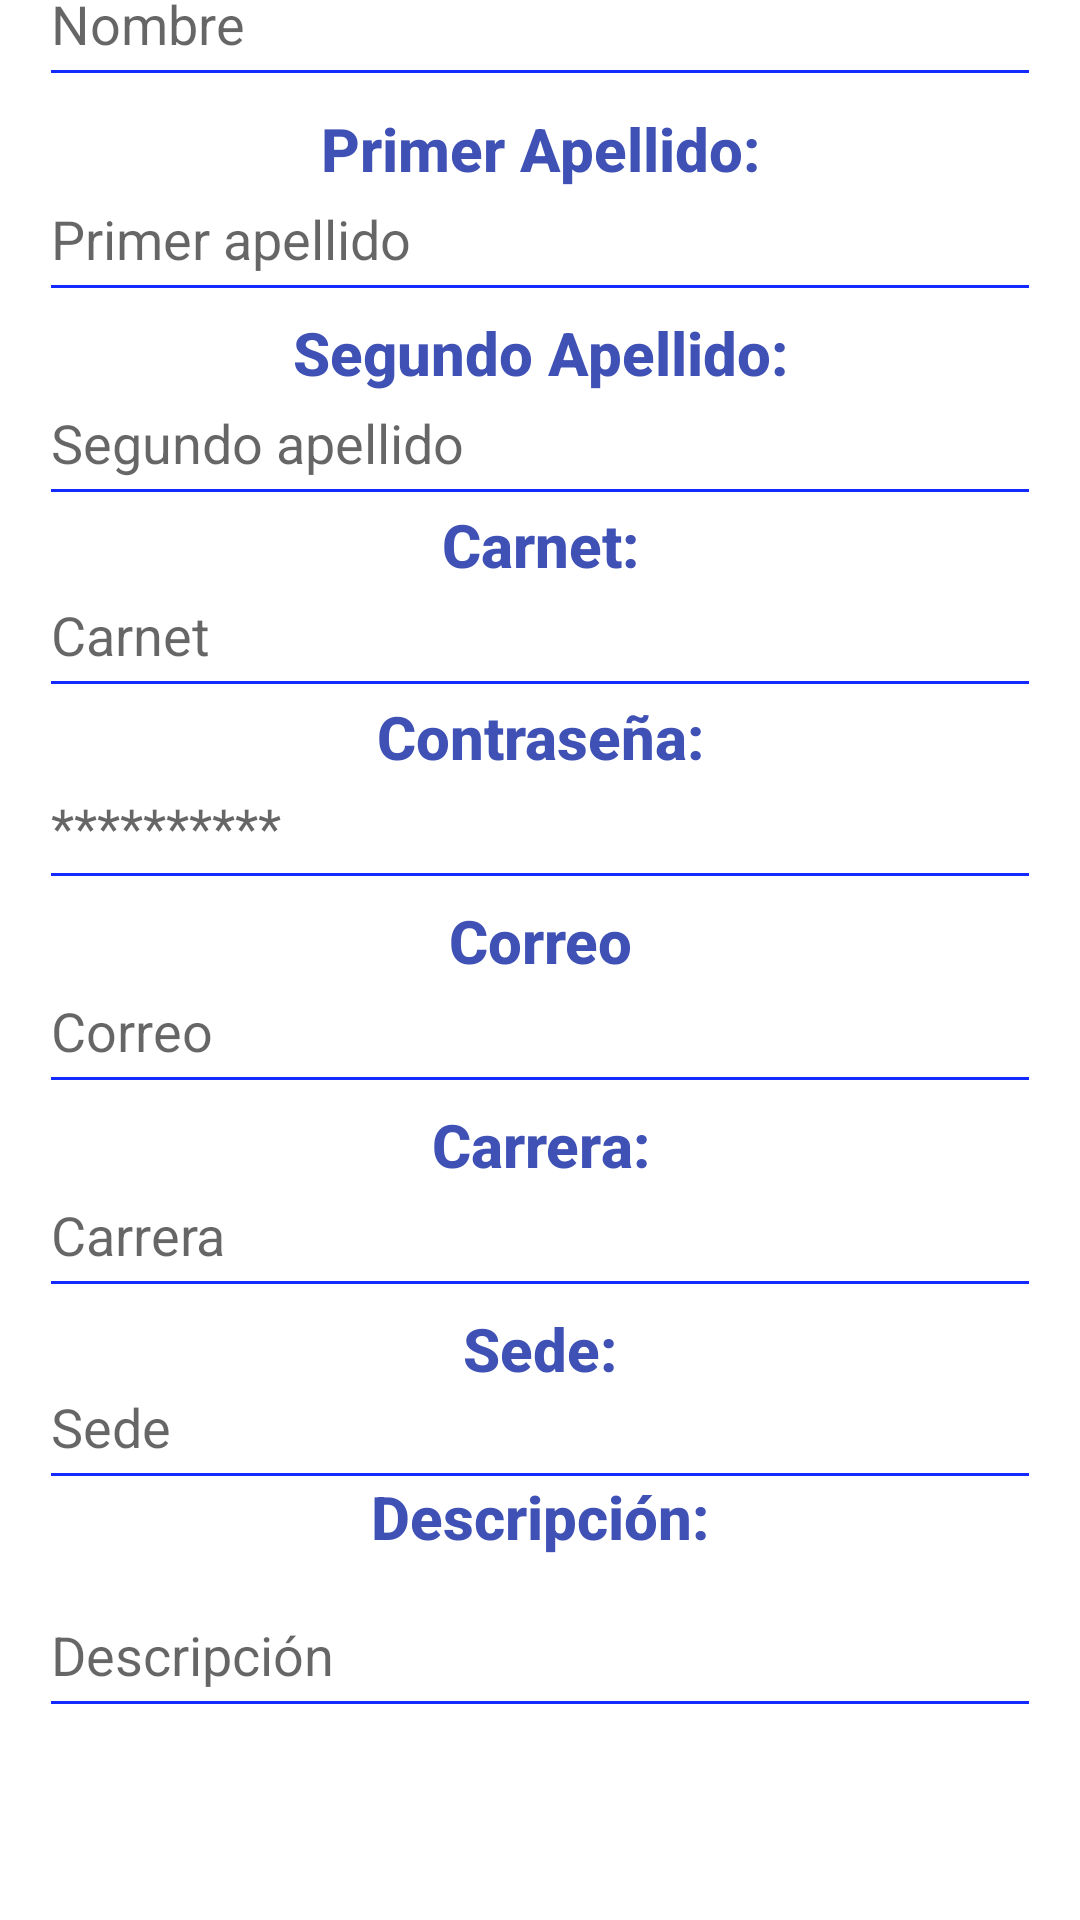

Reconstruct the res/layout file that produces this screen, plus the resources it refers to.
<!-- AndroidManifest.xml: application theme Theme.EvenTEC -->
<!-- res/layout/activity_registrar_estudiantes.xml -->
<?xml version="1.0" encoding="utf-8"?>
<androidx.constraintlayout.widget.ConstraintLayout xmlns:android="http://schemas.android.com/apk/res/android"
    xmlns:app="http://schemas.android.com/apk/res-auto"
    xmlns:tools="http://schemas.android.com/tools"
    android:layout_width="match_parent"
    android:layout_height="match_parent"
    tools:context=".RegistrarEstudiantes"
    android:background="@drawable/backgroundmain"
    tools:ignore="ExtraText">

    <androidx.appcompat.widget.AppCompatButton
        android:id="@+id/btn_CrearCuenta"
        android:layout_width="179dp"
        android:layout_height="52dp"
        android:layout_marginTop="672dp"
        android:background="@drawable/round_button_background"
        android:backgroundTint="@color/white"
        android:fontFamily="sans-serif-medium"
        android:text="Crear Cuenta"
        android:textAlignment="center"
        android:textColor="@color/purple_700"
        android:textSize="14sp"
        app:layout_constraintEnd_toEndOf="parent"
        app:layout_constraintStart_toStartOf="parent"
        app:layout_constraintTop_toTopOf="parent" />

    <ImageView
        android:id="@+id/imageView12"
        android:layout_width="352dp"
        android:layout_height="614dp"
        app:layout_constraintEnd_toEndOf="parent"
        app:layout_constraintStart_toStartOf="parent"
        app:layout_constraintTop_toBottomOf="@+id/texto13"
        app:srcCompat="@android:drawable/screen_background_light" />

    <com.google.android.material.textfield.TextInputEditText
        android:id="@+id/idNombreEstudiante"
        android:layout_width="334dp"
        android:layout_height="52dp"
        android:layout_marginBottom="4dp"
        android:backgroundTint="#132BFF"
        android:hint="Nombre"
        android:inputType="text"
        app:layout_constraintBottom_toBottomOf="parent"
        app:layout_constraintBottom_toTopOf="@+id/texto15"
        app:layout_constraintEnd_toEndOf="parent"
        app:layout_constraintStart_toStartOf="parent" />

    <com.google.android.material.textfield.TextInputEditText
        android:id="@+id/idPrimerApellidoEstudiante"
        android:layout_width="334dp"
        android:layout_height="52dp"
        android:layout_marginBottom="536dp"
        android:backgroundTint="#132BFF"
        android:hint="Primer apellido"
        android:inputType="text"
        app:layout_constraintBottom_toBottomOf="parent"
        app:layout_constraintEnd_toEndOf="parent"
        app:layout_constraintStart_toStartOf="parent" />

    <com.google.android.material.textfield.TextInputEditText
        android:id="@+id/idSegundoApellidoEstudiante"
        android:layout_width="334dp"
        android:layout_height="52dp"
        android:layout_marginBottom="468dp"
        android:backgroundTint="#132BFF"
        android:hint="Segundo apellido"
        android:inputType="text"
        app:layout_constraintBottom_toBottomOf="parent"
        app:layout_constraintEnd_toEndOf="parent"
        app:layout_constraintStart_toStartOf="parent" />

    <com.google.android.material.textfield.TextInputEditText
        android:id="@+id/idCarnetEstudiante"
        android:layout_width="334dp"
        android:layout_height="52dp"
        android:layout_marginBottom="404dp"
        android:backgroundTint="#132BFF"
        android:hint="Carnet"
        android:inputType="text"
        app:layout_constraintBottom_toBottomOf="parent"
        app:layout_constraintEnd_toEndOf="parent"
        app:layout_constraintStart_toStartOf="parent" />

    <com.google.android.material.textfield.TextInputEditText
        android:id="@+id/idCorreoEstudiante"
        android:layout_width="334dp"
        android:layout_height="52dp"
        android:layout_marginBottom="272dp"
        android:backgroundTint="#132BFF"
        android:hint="Correo"
        android:inputType="text"
        app:layout_constraintBottom_toBottomOf="parent"
        app:layout_constraintEnd_toEndOf="parent"
        app:layout_constraintStart_toStartOf="parent" />

    <com.google.android.material.textfield.TextInputEditText
        android:id="@+id/idSedeEstudiante"
        android:layout_width="334dp"
        android:layout_height="52dp"
        android:layout_marginBottom="140dp"
        android:backgroundTint="#132BFF"
        android:hint="Sede"
        android:inputType="text"
        app:layout_constraintBottom_toBottomOf="parent"
        app:layout_constraintEnd_toEndOf="parent"
        app:layout_constraintStart_toStartOf="parent" />

    <com.google.android.material.textfield.TextInputEditText
        android:id="@+id/idDescripcionEstudiante"
        android:layout_width="334dp"
        android:layout_height="52dp"
        android:backgroundTint="#132BFF"
        android:hint="Descripción"
        android:inputType="text"
        app:layout_constraintEnd_toEndOf="parent"
        app:layout_constraintStart_toStartOf="parent"
        app:layout_constraintTop_toBottomOf="@+id/texto23" />

    <com.google.android.material.textfield.TextInputEditText
        android:id="@+id/idCarreraEstudiante"
        android:layout_width="334dp"
        android:layout_height="52dp"
        android:layout_marginBottom="204dp"
        android:backgroundTint="#132BFF"
        android:hint="Carrera"
        android:inputType="text"
        app:layout_constraintBottom_toBottomOf="parent"
        app:layout_constraintEnd_toEndOf="parent"
        app:layout_constraintStart_toStartOf="parent" />

    <com.google.android.material.textfield.TextInputEditText
        android:id="@+id/idContraseñaEstudiante"
        android:layout_width="334dp"
        android:layout_height="52dp"
        android:layout_marginBottom="340dp"
        android:backgroundTint="#132BFF"
        android:hint="**********"
        android:inputType="textPassword"
        app:layout_constraintBottom_toBottomOf="parent"
        app:layout_constraintEnd_toEndOf="parent"
        app:layout_constraintStart_toStartOf="parent" />

    <TextView
        android:id="@+id/texto14"
        android:layout_width="331dp"
        android:layout_height="32dp"
        android:fontFamily="sans-serif-medium"
        android:text="Nombre:"
        android:textAlignment="center"
        android:textColor="#3F51B5"
        android:textSize="20sp"
        android:textStyle="bold"
        app:layout_constraintBottom_toBottomOf="parent"
        app:layout_constraintEnd_toEndOf="parent"
        app:layout_constraintStart_toStartOf="parent"
        app:layout_constraintTop_toBottomOf="@+id/texto13"
        app:layout_constraintVertical_bias="0.0" />

    <TextView
        android:id="@+id/texto15"
        android:layout_width="331dp"
        android:layout_height="32dp"
        android:layout_marginBottom="572dp"
        android:fontFamily="sans-serif-medium"
        android:text="Primer Apellido:"
        android:textAlignment="center"
        android:textColor="#3F51B5"
        android:textSize="20sp"
        android:textStyle="bold"
        app:layout_constraintBottom_toBottomOf="parent"
        app:layout_constraintEnd_toEndOf="parent"
        app:layout_constraintStart_toStartOf="parent" />

    <TextView
        android:id="@+id/texto16"
        android:layout_width="331dp"
        android:layout_height="32dp"
        android:layout_marginBottom="504dp"
        android:fontFamily="sans-serif-medium"
        android:text="Segundo Apellido:"
        android:textAlignment="center"
        android:textColor="#3F51B5"
        android:textSize="20sp"
        android:textStyle="bold"
        app:layout_constraintBottom_toBottomOf="parent"
        app:layout_constraintEnd_toEndOf="parent"
        app:layout_constraintStart_toStartOf="parent" />

    <TextView
        android:id="@+id/texto17"
        android:layout_width="331dp"
        android:layout_height="32dp"
        android:layout_marginBottom="440dp"
        android:fontFamily="sans-serif-medium"
        android:text="Carnet:"
        android:textAlignment="center"
        android:textColor="#3F51B5"
        android:textSize="20sp"
        android:textStyle="bold"
        app:layout_constraintBottom_toBottomOf="parent"
        app:layout_constraintEnd_toEndOf="parent"
        app:layout_constraintStart_toStartOf="parent" />

    <TextView
        android:id="@+id/texto18"
        android:layout_width="331dp"
        android:layout_height="32dp"
        android:layout_marginBottom="376dp"
        android:fontFamily="sans-serif-medium"
        android:text="Contraseña:"
        android:textAlignment="center"
        android:textColor="#3F51B5"
        android:textSize="20sp"
        android:textStyle="bold"
        app:layout_constraintBottom_toBottomOf="parent"
        app:layout_constraintEnd_toEndOf="parent"
        app:layout_constraintStart_toStartOf="parent" />

    <TextView
        android:id="@+id/texto19"
        android:layout_width="331dp"
        android:layout_height="32dp"
        android:layout_marginBottom="308dp"
        android:fontFamily="sans-serif-medium"
        android:text="Correo"
        android:textAlignment="center"
        android:textColor="#3F51B5"
        android:textSize="20sp"
        android:textStyle="bold"
        app:layout_constraintBottom_toBottomOf="parent"
        app:layout_constraintEnd_toEndOf="parent"
        app:layout_constraintStart_toStartOf="parent" />

    <TextView
        android:id="@+id/texto20"
        android:layout_width="331dp"
        android:layout_height="32dp"
        android:layout_marginBottom="240dp"
        android:fontFamily="sans-serif-medium"
        android:text="Carrera:"
        android:textAlignment="center"
        android:textColor="#3F51B5"
        android:textSize="20sp"
        android:textStyle="bold"
        app:layout_constraintBottom_toBottomOf="parent"
        app:layout_constraintEnd_toEndOf="parent"
        app:layout_constraintStart_toStartOf="parent" />

    <TextView
        android:id="@+id/texto21"
        android:layout_width="331dp"
        android:layout_height="32dp"
        android:layout_marginBottom="172dp"
        android:fontFamily="sans-serif-medium"
        android:text="Sede:"
        android:textAlignment="center"
        android:textColor="#3F51B5"
        android:textSize="20sp"
        android:textStyle="bold"
        app:layout_constraintBottom_toBottomOf="parent"
        app:layout_constraintEnd_toEndOf="parent"
        app:layout_constraintStart_toStartOf="parent" />

    <TextView
        android:id="@+id/texto23"
        android:layout_width="331dp"
        android:layout_height="32dp"
        android:layout_marginBottom="116dp"
        android:fontFamily="sans-serif-medium"
        android:text="Descripción:"
        android:textAlignment="center"
        android:textColor="#3F51B5"
        android:textSize="20sp"
        android:textStyle="bold"
        app:layout_constraintBottom_toBottomOf="parent"
        app:layout_constraintEnd_toEndOf="parent"
        app:layout_constraintStart_toStartOf="parent" />

    <TextView
        android:id="@+id/texto13"
        android:layout_width="318dp"
        android:layout_height="41dp"
        android:layout_marginBottom="676dp"
        android:fontFamily="sans-serif-medium"
        android:text="Registrar estudiante"
        android:textAlignment="center"
        android:textColor="#F6F6F6"
        android:textSize="24sp"
        android:textStyle="bold"
        app:layout_constraintBottom_toBottomOf="parent"
        app:layout_constraintEnd_toEndOf="parent"
        app:layout_constraintStart_toStartOf="parent" />
</androidx.constraintlayout.widget.ConstraintLayout>
<!-- resources referenced by this layout -->
<resources>
  <!-- drawable round_button_background (drawable) -->
  <?xml version="1.0" encoding="utf-8"?>
  <shape xmlns:android="http://schemas.android.com/apk/res/android">
      <solid android:color="#0C25A6" /> 
      <corners android:radius="50dp" /> 
  </shape>
  <style name="Theme.EvenTEC" parent="Theme.MaterialComponents.DayNight.DarkActionBar">
          
          <item name="colorPrimary">@color/purple_500</item>
          <item name="colorPrimaryVariant">@color/purple_700</item>
          <item name="colorOnPrimary">@color/white</item>
          
          <item name="colorSecondary">@color/teal_200</item>
          <item name="colorSecondaryVariant">@color/teal_700</item>
          <item name="colorOnSecondary">@color/black</item>
          
          <item name="android:statusBarColor">?attr/colorPrimaryVariant</item>
          
      </style>
  <!-- not gathered from this repository: default colours our renderer supplied (Android Studio template values) -->
  <color name="purple_500">#FF6200EE</color>
  <color name="purple_700">#FF3700B3</color>
  <color name="teal_200">#FF03DAC5</color>
  <color name="teal_700">#FF018786</color>
  <color name="black">#FF000000</color>
  <color name="white">#FFFFFFFF</color>
</resources>
